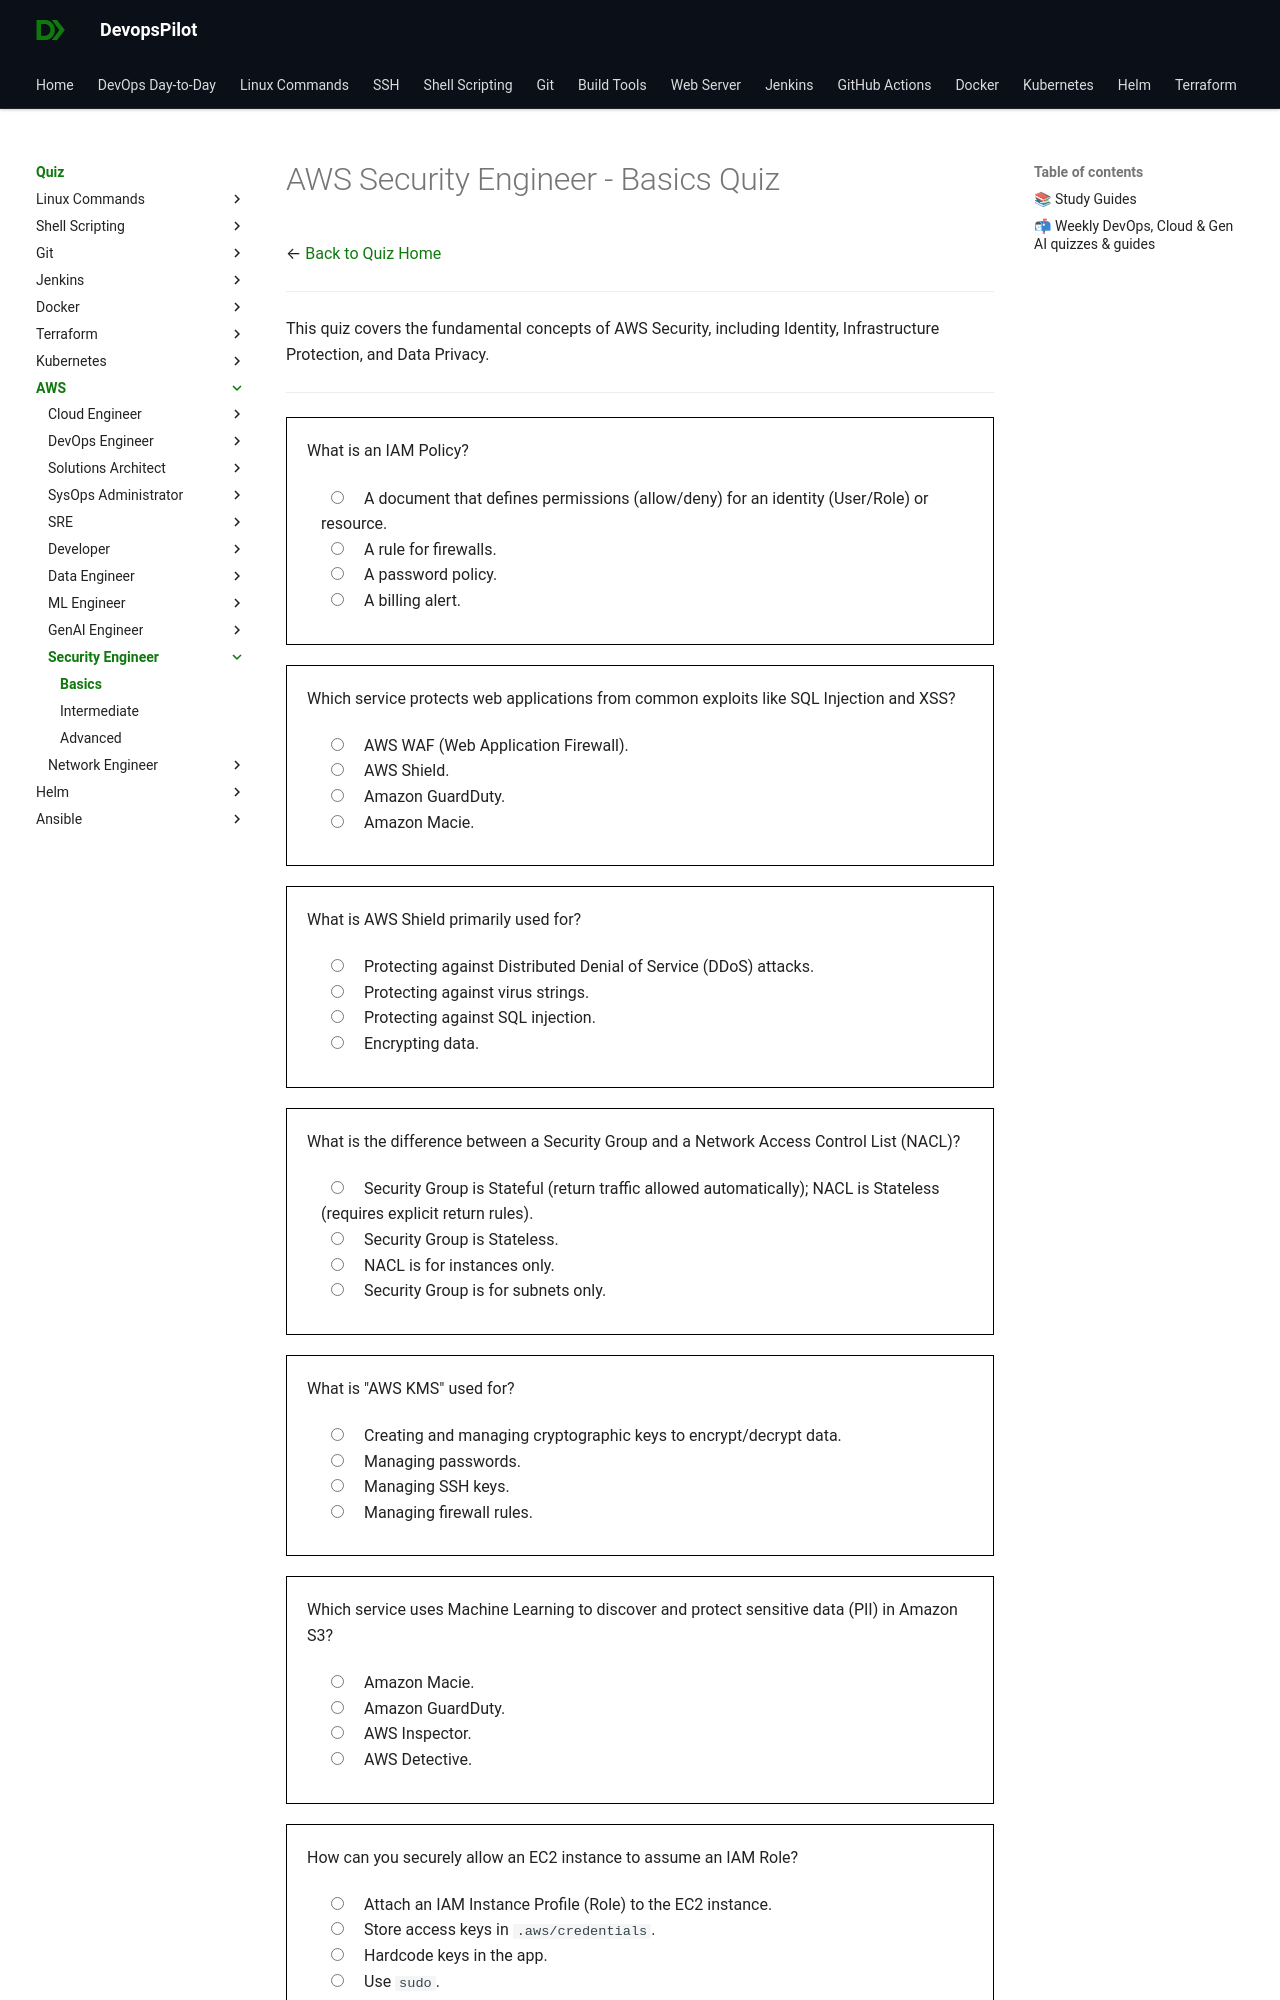

repository: devopspilot1/devopspilot1.github.io · page: quiz/aws/security-engineer/basics/index.html · generator: mkdocs

---
title: "AWS Security Engineer Quiz – Basics"
description: "Practice AWS Security Engineer fundamentals with beginner-level quiz questions designed for students and early learners starting their DevOps journey."
---
